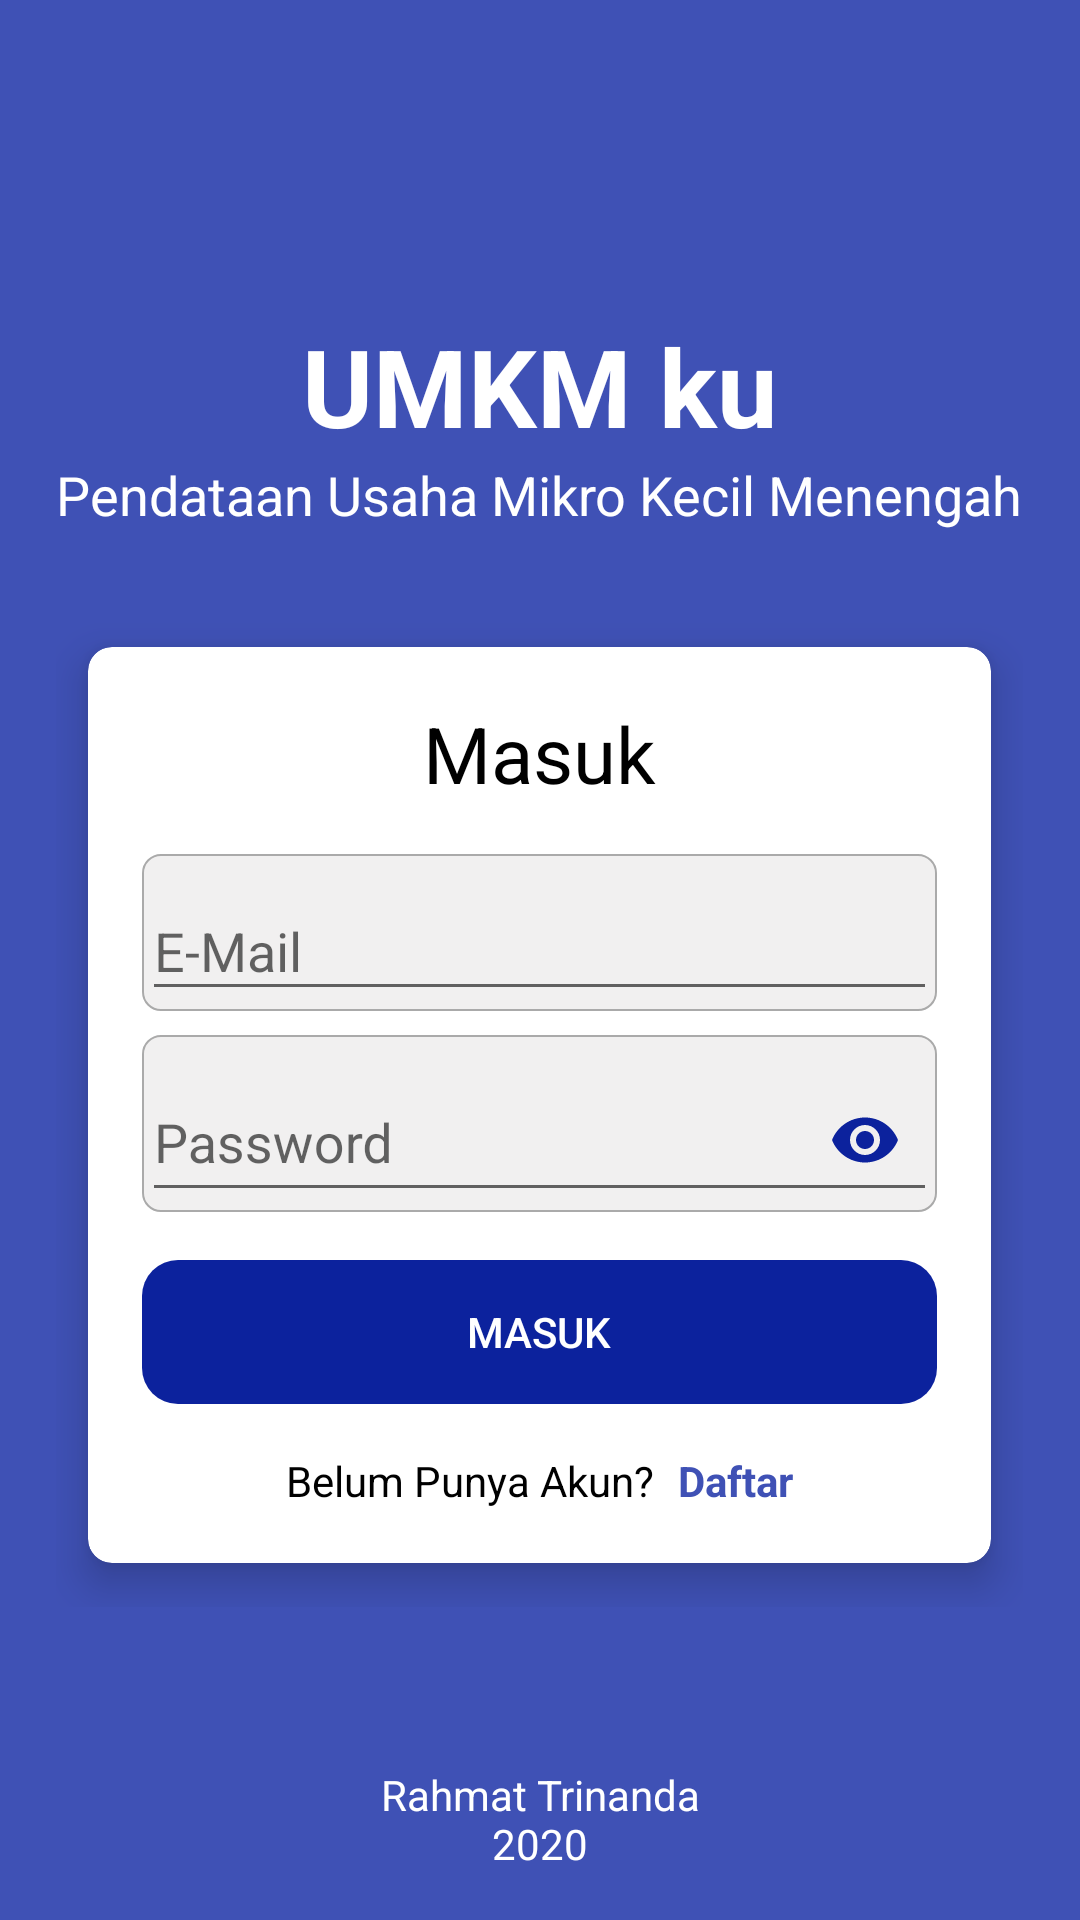

This screen was rendered from an Android layout file. Write that file and the resources it references.
<!-- AndroidManifest.xml: application theme AppTheme -->
<!-- res/layout/activity_masuk.xml -->
<?xml version="1.0" encoding="utf-8"?>
<RelativeLayout xmlns:android="http://schemas.android.com/apk/res/android"
    xmlns:app="http://schemas.android.com/apk/res-auto"
    xmlns:tools="http://schemas.android.com/tools"
    android:layout_width="match_parent"
    android:layout_height="match_parent"
    android:background="@color/colorPrimary"
    android:padding="16dp"
    tools:context=".page.auth.MasukActivity">

    <LinearLayout
        android:layout_width="wrap_content"
        android:layout_height="wrap_content"
        android:layout_centerInParent="true"
        android:orientation="vertical">

        <TextView
            android:layout_width="match_parent"
            android:layout_height="wrap_content"
            android:text="@string/app_name"
            android:textAlignment="center"
            android:textColor="@android:color/white"
            android:textSize="36sp"
            android:textStyle="bold" />

        <TextView
            android:layout_width="wrap_content"
            android:layout_height="wrap_content"
            android:text="@string/app_desc"
            android:textColor="@android:color/white"
            android:textSize="18sp" />

        <androidx.cardview.widget.CardView
            android:layout_width="match_parent"
            android:layout_height="wrap_content"
            android:layout_marginTop="24dp"
            android:background="@android:color/white"
            android:clickable="true"
            android:focusable="true"
            android:foreground="?android:attr/selectableItemBackground"
            app:cardCornerRadius="8dp"
            app:cardElevation="8dp"
            app:cardUseCompatPadding="true">

            <LinearLayout
                android:layout_width="match_parent"
                android:layout_height="wrap_content"
                android:orientation="vertical"
                android:padding="18dp">

                <TextView
                    android:layout_width="wrap_content"
                    android:layout_height="wrap_content"
                    android:layout_gravity="center_horizontal"
                    android:text="@string/masuk"
                    android:textColor="@android:color/black"
                    android:textSize="26sp" />

                <com.google.android.material.textfield.TextInputLayout
                    android:layout_width="match_parent"
                    android:layout_height="wrap_content"
                    android:layout_gravity="center_vertical"
                    android:layout_marginTop="16dp"
                    android:background="@drawable/bg_text">

                    <EditText
                        android:id="@+id/email"
                        android:layout_width="match_parent"
                        android:layout_height="match_parent"
                        android:layout_gravity="center_vertical"
                        android:autofillHints="@string/email"
                        android:hint="@string/email"
                        android:inputType="textEmailAddress"
                        android:textColor="@android:color/black"
                        android:textColorHighlight="@color/colorPrimaryDark" />

                </com.google.android.material.textfield.TextInputLayout>

                <com.google.android.material.textfield.TextInputLayout
                    android:layout_width="match_parent"
                    android:layout_height="wrap_content"
                    android:layout_gravity="center_vertical"
                    android:layout_marginTop="8dp"
                    android:background="@drawable/bg_text"
                    app:passwordToggleEnabled="true"
                    app:passwordToggleTint="@color/colorPrimaryDark">

                    <EditText
                        android:id="@+id/password"
                        android:layout_width="match_parent"
                        android:layout_height="match_parent"
                        android:layout_gravity="center_vertical"
                        android:autofillHints="@string/password"
                        android:hint="@string/password"
                        android:inputType="textPassword"
                        android:textColor="@android:color/black"
                        android:textColorHighlight="@color/colorPrimaryDark" />

                </com.google.android.material.textfield.TextInputLayout>

                <RelativeLayout
                    android:layout_width="match_parent"
                    android:layout_height="wrap_content">

                    <Button
                        android:id="@+id/btnMasuk"
                        style="?android:attr/buttonBarButtonStyle"
                        android:layout_width="match_parent"
                        android:layout_height="wrap_content"
                        android:layout_marginTop="16dp"
                        android:background="@drawable/bg_button_primary_dark"
                        android:text="@string/masuk"
                        android:visibility="visible"
                        android:textColor="@android:color/white" />

                    <ProgressBar
                        android:id="@+id/pBar"
                        android:layout_width="48dp"
                        android:layout_height="48dp"
                        android:visibility="gone"
                        android:layout_centerHorizontal="true"
                        android:layout_marginTop="16dp"
                        android:progressBackgroundTint="@color/colorPrimaryDark" />

                </RelativeLayout>

                <LinearLayout
                    android:layout_width="wrap_content"
                    android:layout_height="wrap_content"
                    android:layout_gravity="center_horizontal"
                    android:layout_marginTop="16dp"
                    android:orientation="horizontal">

                    <TextView
                        android:layout_width="wrap_content"
                        android:layout_height="wrap_content"
                        android:text="@string/bAkun"
                        android:textColor="@android:color/black" />

                    <TextView
                        android:id="@+id/daftar"
                        android:layout_width="wrap_content"
                        android:layout_height="wrap_content"
                        android:layout_marginStart="8dp"
                        android:text="@string/daftar"
                        android:textColor="@color/colorPrimary"
                        android:textStyle="bold" />

                </LinearLayout>

            </LinearLayout>

        </androidx.cardview.widget.CardView>

    </LinearLayout>

    <TextView
        android:layout_width="wrap_content"
        android:layout_height="wrap_content"
        android:layout_alignParentBottom="true"
        android:layout_centerHorizontal="true"
        android:text="@string/copyright"
        android:textAlignment="center"
        android:textColor="@android:color/white" />

</RelativeLayout>
<!-- resources referenced by this layout -->
<resources>
  <color name="colorPrimary">#3F51B5</color>
  <color name="colorPrimaryDark">#0C229D</color>
  <!-- drawable bg_button_primary_dark (drawable) -->
  <?xml version="1.0" encoding="utf-8"?>
  <selector xmlns:android="http://schemas.android.com/apk/res/android">
      <item>
          <shape android:shape="rectangle">
              <solid android:color="@color/colorPrimaryDark"/>
              
              <corners android:radius="12dp" />
          </shape>
      </item>
  </selector>
  <!-- drawable bg_text (drawable) -->
  <?xml version="1.0" encoding="utf-8"?>
  <shape xmlns:android="http://schemas.android.com/apk/res/android">
  
      <solid android:color="@color/putihKrem"/>
  
      <stroke android:color="@android:color/darker_gray"
          android:width="0.5dp"/>
  
      <corners android:radius="6dp"/>
  
  </shape>
  <string name="app_desc">Pendataan Usaha Mikro Kecil Menengah</string>
  <string name="app_name">UMKM ku</string>
  <string name="bAkun">Belum Punya Akun? </string>
  <string name="copyright">Rahmat Trinanda\n2020</string>
  <string name="daftar">Daftar</string>
  <string name="email">E-Mail</string>
  <string name="masuk">Masuk</string>
  <string name="password">Password</string>
  <style name="AppTheme" parent="Theme.AppCompat.Light.NoActionBar">
          <item name="colorPrimary">@color/colorPrimary</item>
          <item name="colorPrimaryDark">@color/colorPrimaryDark</item>
          <item name="colorAccent">@color/colorAccent</item>
      </style>
  <color name="putihKrem">#F1F0F0</color>
  <color name="colorAccent">#03DAC5</color>
</resources>
